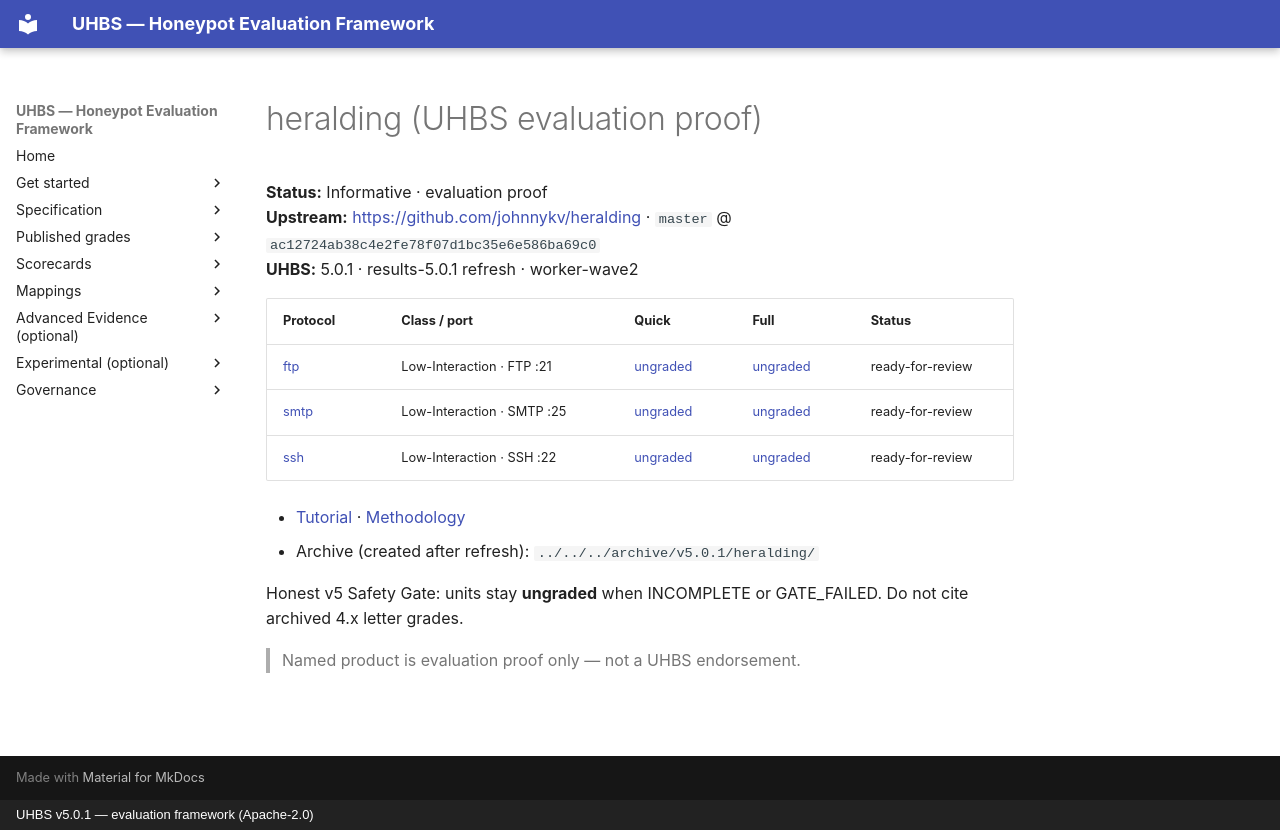

repository: uhbs/uhbs-standard · page: conformance/latest/results-5.0.0/heralding/index.html · generator: mkdocs · copyright: UHBS v5.0.1 — evaluation framework (Apache-2.0)

# heralding (UHBS evaluation proof)

**Status:** Informative · evaluation proof  
**Upstream:** [https://github.com/johnnykv/heralding](https://github.com/johnnykv/heralding) · `master` @ `ac12724ab38c4e2fe78f07d1bc35e6e586ba69c0`  
**UHBS:** 5.0.1 · results-5.0.1 refresh · worker-wave2

| Protocol | Class / port | Quick | Full | Status |
| --- | --- | --- | --- | --- |
| [ftp](ftp/index.md) | Low-Interaction · FTP :21 | [ungraded](ftp/quick/README.md) | [ungraded](ftp/full/README.md) | ready-for-review |
| [smtp](smtp/index.md) | Low-Interaction · SMTP :25 | [ungraded](smtp/quick/README.md) | [ungraded](smtp/full/README.md) | ready-for-review |
| [ssh](ssh/index.md) | Low-Interaction · SSH :22 | [ungraded](ssh/quick/README.md) | [ungraded](ssh/full/README.md) | ready-for-review |

- [Tutorial](TUTORIAL.md) · [Methodology](METHODOLOGY.md)
- Archive (created after refresh): `../../../archive/v5.0.1/heralding/`

Honest v5 Safety Gate: units stay **ungraded** when INCOMPLETE or GATE_FAILED. Do not cite archived 4.x letter grades.

> Named product is evaluation proof only — not a UHBS endorsement.
